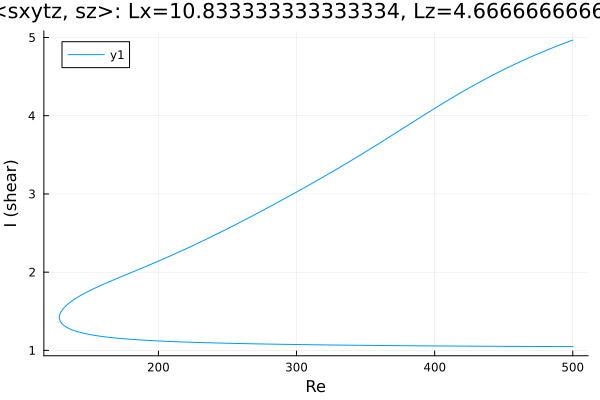

The data file committed next to this chart (first rows):
Re, shear
500.0, 4.967
499.4, 4.963
498, 4.954
496.6, 4.945
495.2, 4.936
493.7, 4.926
492.3, 4.917
490.9, 4.907
489.5, 4.897
488.1, 4.887
486.7, 4.878
485.3, 4.868
483.8, 4.858
482.4, 4.847
481, 4.837
479.6, 4.827
478.2, 4.816
476.8, 4.806
475.4, 4.795
473.9, 4.785
472.5, 4.774
471.1, 4.763
469.7, 4.752
468.3, 4.741
466.9, 4.73
465.5, 4.719
464, 4.707
462.6, 4.696
461.2, 4.685
459.8, 4.673
458.4, 4.661
457, 4.649
455.6, 4.637
454.1, 4.625
452.7, 4.613
451.3, 4.601
449.9, 4.589
448.5, 4.576
447.1, 4.564
445.7, 4.551
444.2, 4.539
442.8, 4.526
441.4, 4.513
440, 4.5
438.6, 4.487
437.2, 4.474
435.8, 4.46
434.3, 4.447
432.9, 4.433
431.5, 4.42
430.1, 4.406
428.7, 4.392
427.3, 4.378
425.9, 4.364
424.4, 4.35
423, 4.336
421.6, 4.322
420.2, 4.307
418.8, 4.293
417.4, 4.278
... 536 more rows
